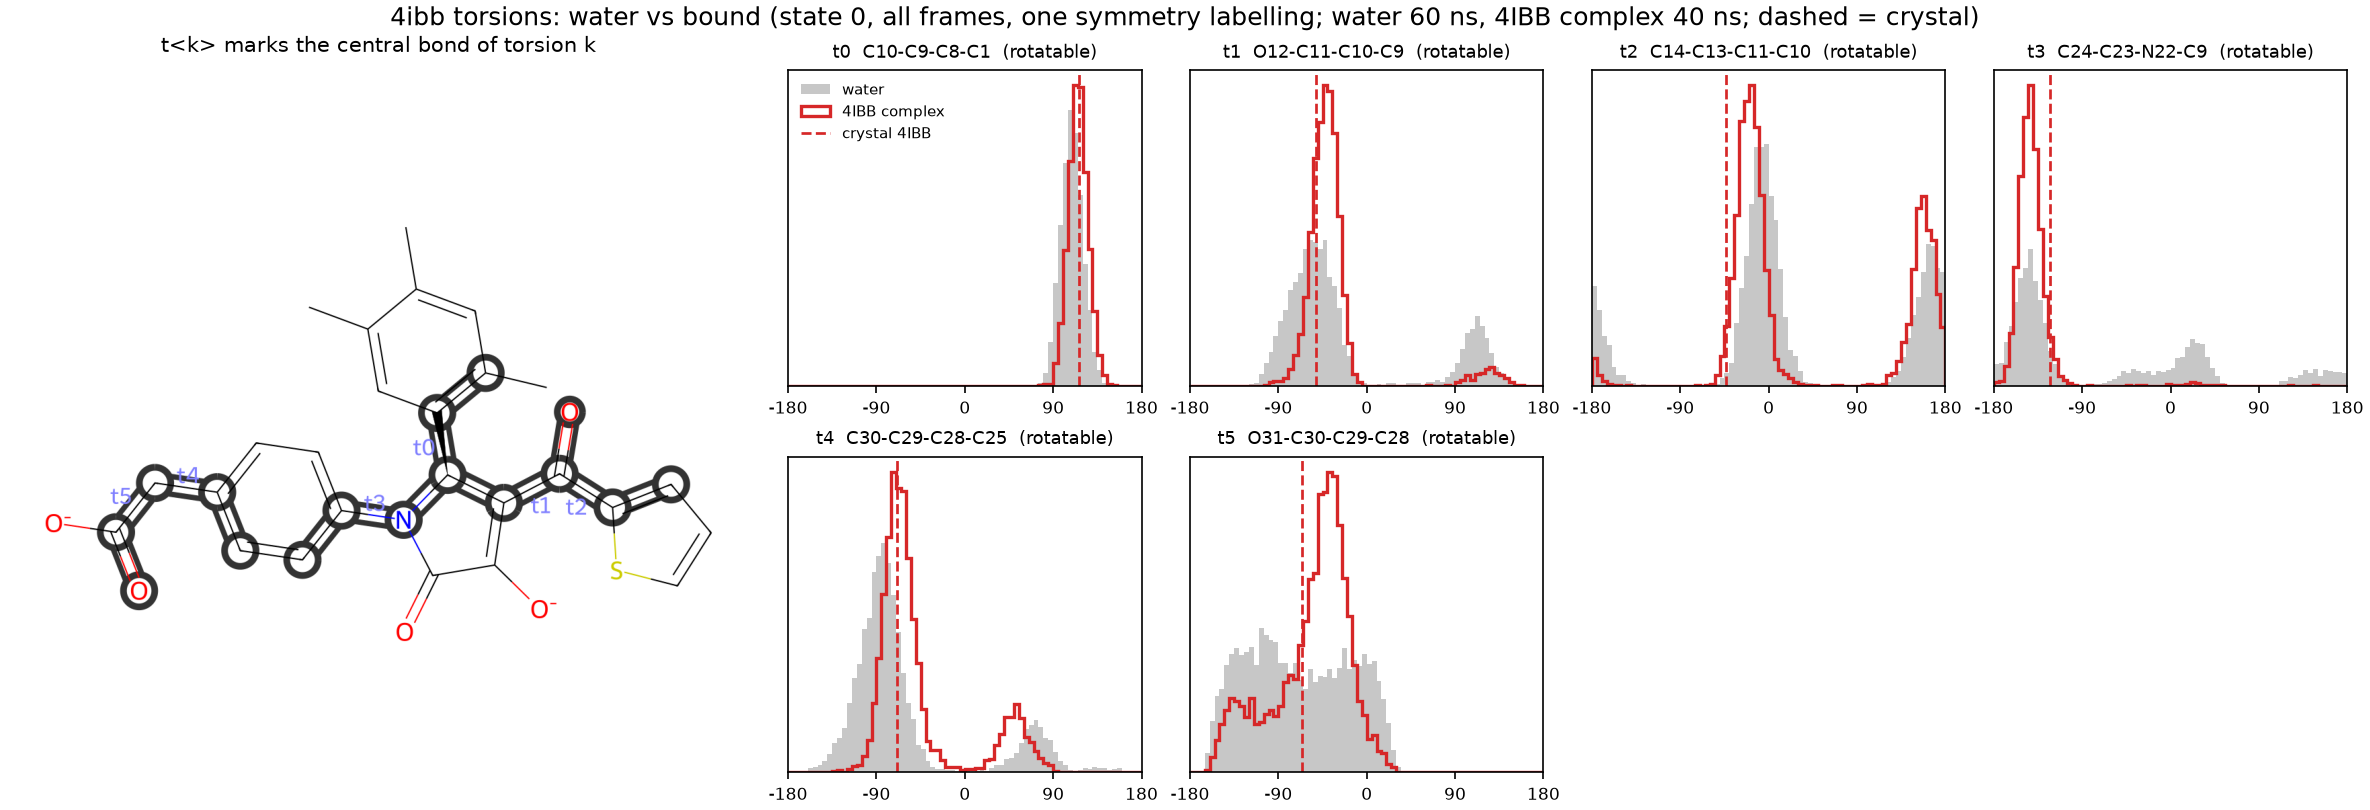

The data file committed next to this chart (first rows):
torsion, atoms, complex, complex_peak_deg, complex_mass_at_peak, water_mass_at_complex_peak, crystal_deg, complex_mass_at_crystal, water_mass_at_crystal
t0, C10-C9-C8-C1, 4IBB complex, 112.5, 0.994, 0.992, 116.0, 0.996, 0.984
t1, O12-C11-C10-C9, 4IBB complex, -42.5, 0.908, 0.575, -51.9, 0.888, 0.632
t2, C14-C13-C11-C10, 4IBB complex, -17.5, 0.608, 0.534, -43.2, 0.427, 0.194
t3, C24-C23-N22-C9, 4IBB complex, -142.5, 0.967, 0.554, -122.8, 0.803, 0.408
t4, C30-C29-C28-C25, 4IBB complex, -72.5, 0.763, 0.625, -69.5, 0.769, 0.599
t5, O31-C30-C29-C28, 4IBB complex, -37.5, 0.641, 0.308, -66.1, 0.478, 0.314
